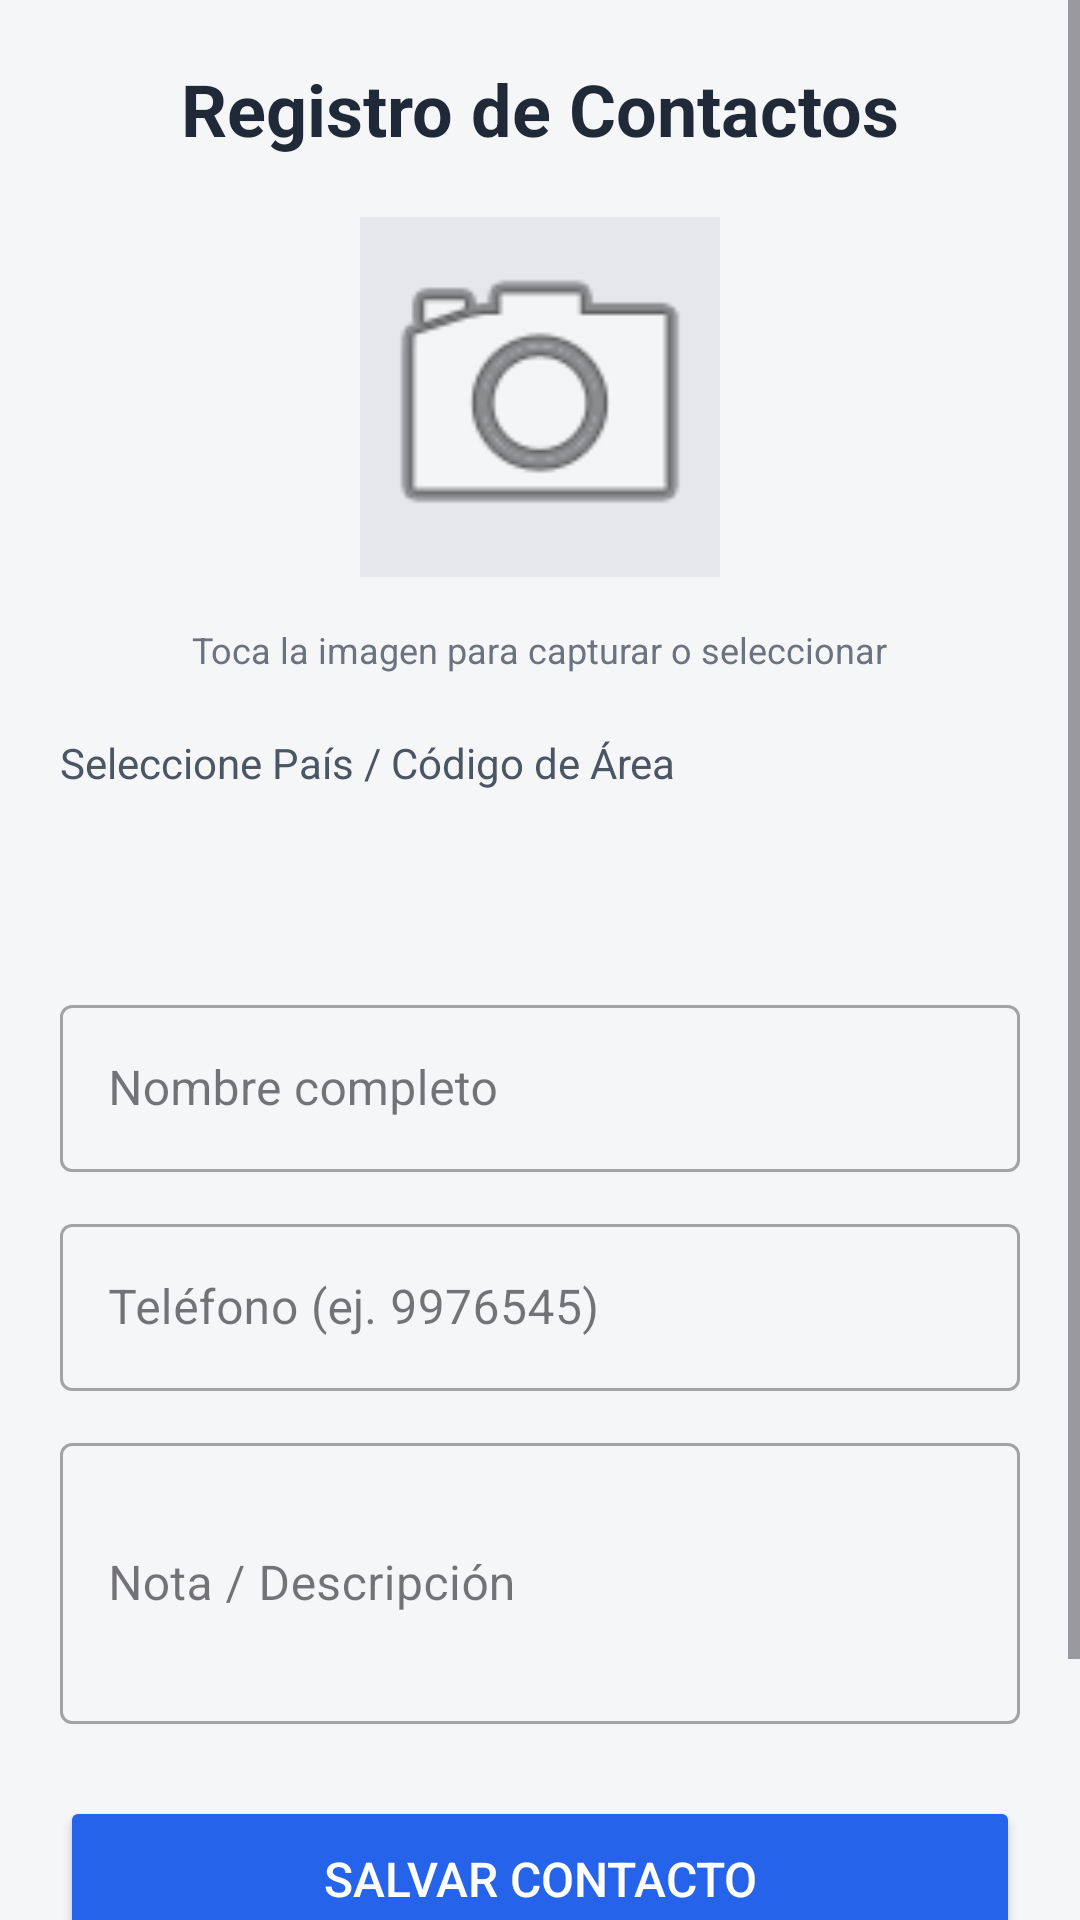

The Android layout XML behind this screen, and the referenced resources:
<!-- AndroidManifest.xml: application theme Theme.Examen1 -->
<!-- res/layout/activity_main.xml -->
<?xml version="1.0" encoding="utf-8"?>
<ScrollView xmlns:android="http://schemas.android.com/apk/res/android"
    xmlns:app="http://schemas.android.com/apk/res-auto"
    android:layout_width="match_parent"
    android:layout_height="match_parent"
    android:fillViewport="true"
    android:background="#F5F6F8">

    <LinearLayout
        android:layout_width="match_parent"
        android:layout_height="wrap_content"
        android:orientation="vertical"
        android:padding="20dp"
        android:gravity="center_horizontal">

        <TextView
            android:layout_width="wrap_content"
            android:layout_height="wrap_content"
            android:text="Registro de Contactos"
            android:textSize="24sp"
            android:textStyle="bold"
            android:textColor="#1F2937"
            android:layout_marginBottom="20dp"/>

        
        <FrameLayout
            android:layout_width="120dp"
            android:layout_height="120dp"
            android:layout_marginBottom="16dp">

            <ImageView
                android:id="@+id/ivContactPhoto"
                android:layout_width="match_parent"
                android:layout_height="match_parent"
                android:scaleType="centerCrop"
                android:background="#E5E7EB"
                android:src="@android:drawable/ic_menu_camera"
                android:contentDescription="Foto de contacto"/>

            <Button
                android:id="@+id/btnSelectImage"
                android:layout_width="match_parent"
                android:layout_height="match_parent"
                android:background="#00000000"
                android:textColor="#00000000"
                android:text="Foto"/>
        </FrameLayout>

        <TextView
            android:layout_width="wrap_content"
            android:layout_height="wrap_content"
            android:text="Toca la imagen para capturar o seleccionar"
            android:textSize="12sp"
            android:textColor="#6B7280"
            android:layout_marginBottom="20dp"/>

        
        <LinearLayout
            android:layout_width="match_parent"
            android:layout_height="wrap_content"
            android:orientation="vertical"
            android:layout_marginBottom="12dp">

            <TextView
                android:layout_width="wrap_content"
                android:layout_height="wrap_content"
                android:text="Seleccione País / Código de Área"
                android:textColor="#4B5563"
                android:textSize="14sp"
                android:layout_marginBottom="4dp"/>

            <Spinner
                android:id="@+id/spinnerPais"
                android:layout_width="match_parent"
                android:layout_height="50dp"
                android:background="@drawable/ic_launcher_background"
                android:backgroundTint="#FFFFFF"
                android:padding="8dp"/>
        </LinearLayout>

        
        <com.google.android.material.textfield.TextInputLayout
            android:layout_width="match_parent"
            android:layout_height="wrap_content"
            android:layout_marginBottom="12dp"
            style="@style/Widget.MaterialComponents.TextInputLayout.OutlinedBox">

            <com.google.android.material.textfield.TextInputEditText
                android:id="@+id/etNombre"
                android:layout_width="match_parent"
                android:layout_height="wrap_content"
                android:hint="Nombre completo"
                android:inputType="textPersonName"/>
        </com.google.android.material.textfield.TextInputLayout>

        
        <com.google.android.material.textfield.TextInputLayout
            android:layout_width="match_parent"
            android:layout_height="wrap_content"
            android:layout_marginBottom="12dp"
            style="@style/Widget.MaterialComponents.TextInputLayout.OutlinedBox">

            <com.google.android.material.textfield.TextInputEditText
                android:id="@+id/etTelefono"
                android:layout_width="match_parent"
                android:layout_height="wrap_content"
                android:hint="Teléfono (ej. 9976545)"
                android:inputType="phone"/>
        </com.google.android.material.textfield.TextInputLayout>

        
        <com.google.android.material.textfield.TextInputLayout
            android:layout_width="match_parent"
            android:layout_height="wrap_content"
            android:layout_marginBottom="24dp"
            style="@style/Widget.MaterialComponents.TextInputLayout.OutlinedBox">

            <com.google.android.material.textfield.TextInputEditText
                android:id="@+id/etNota"
                android:layout_width="match_parent"
                android:layout_height="wrap_content"
                android:hint="Nota / Descripción"
                android:inputType="textMultiLine"
                android:lines="3"/>
        </com.google.android.material.textfield.TextInputLayout>

        
        <Button
            android:id="@+id/btnSalvar"
            android:layout_width="match_parent"
            android:layout_height="55dp"
            android:text="Salvar Contacto"
            android:textSize="16sp"
            android:backgroundTint="#2563EB"
            android:textColor="#FFFFFF"
            android:layout_marginBottom="12dp"/>

        
        <Button
            android:id="@+id/btnVerContactos"
            android:layout_width="match_parent"
            android:layout_height="55dp"
            android:text="Contactos Salvados"
            android:textSize="16sp"
            android:backgroundTint="#4B5563"
            android:textColor="#FFFFFF"/>

    </LinearLayout>
</ScrollView>
<!-- resources referenced by this layout -->
<resources>
  <style name="Theme.Examen1" parent="Base.Theme.Examen1" />
  <style name="Base.Theme.Examen1" parent="Theme.Material3.DayNight.NoActionBar">
          <item name="colorPrimary">@color/colorPrimary</item>
          <item name="colorPrimaryDark">@color/colorPrimaryDark</item>
          <item name="colorSecondary">@color/colorAccent</item>
          <item name="android:windowBackground">@color/backgroundColor</item>
      </style>
  <color name="colorPrimary">#4F46E5</color>
  <color name="colorPrimaryDark">#3730A3</color>
  <color name="colorAccent">#06B6D4</color>
  <color name="backgroundColor">#F3F4F6</color>
</resources>
